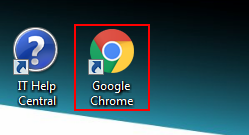
Task: Blank Project
Workflow: Main

Step 1: click on the list item 'Google Chrome' in window 'Program Manager' (explorer.exe)

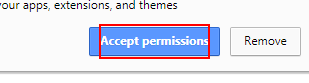
Step 2: click on the client 'Accept permissions' in window 'Block Site - Website Blocker for Chrome™ is disabled' (chrome.exe)
